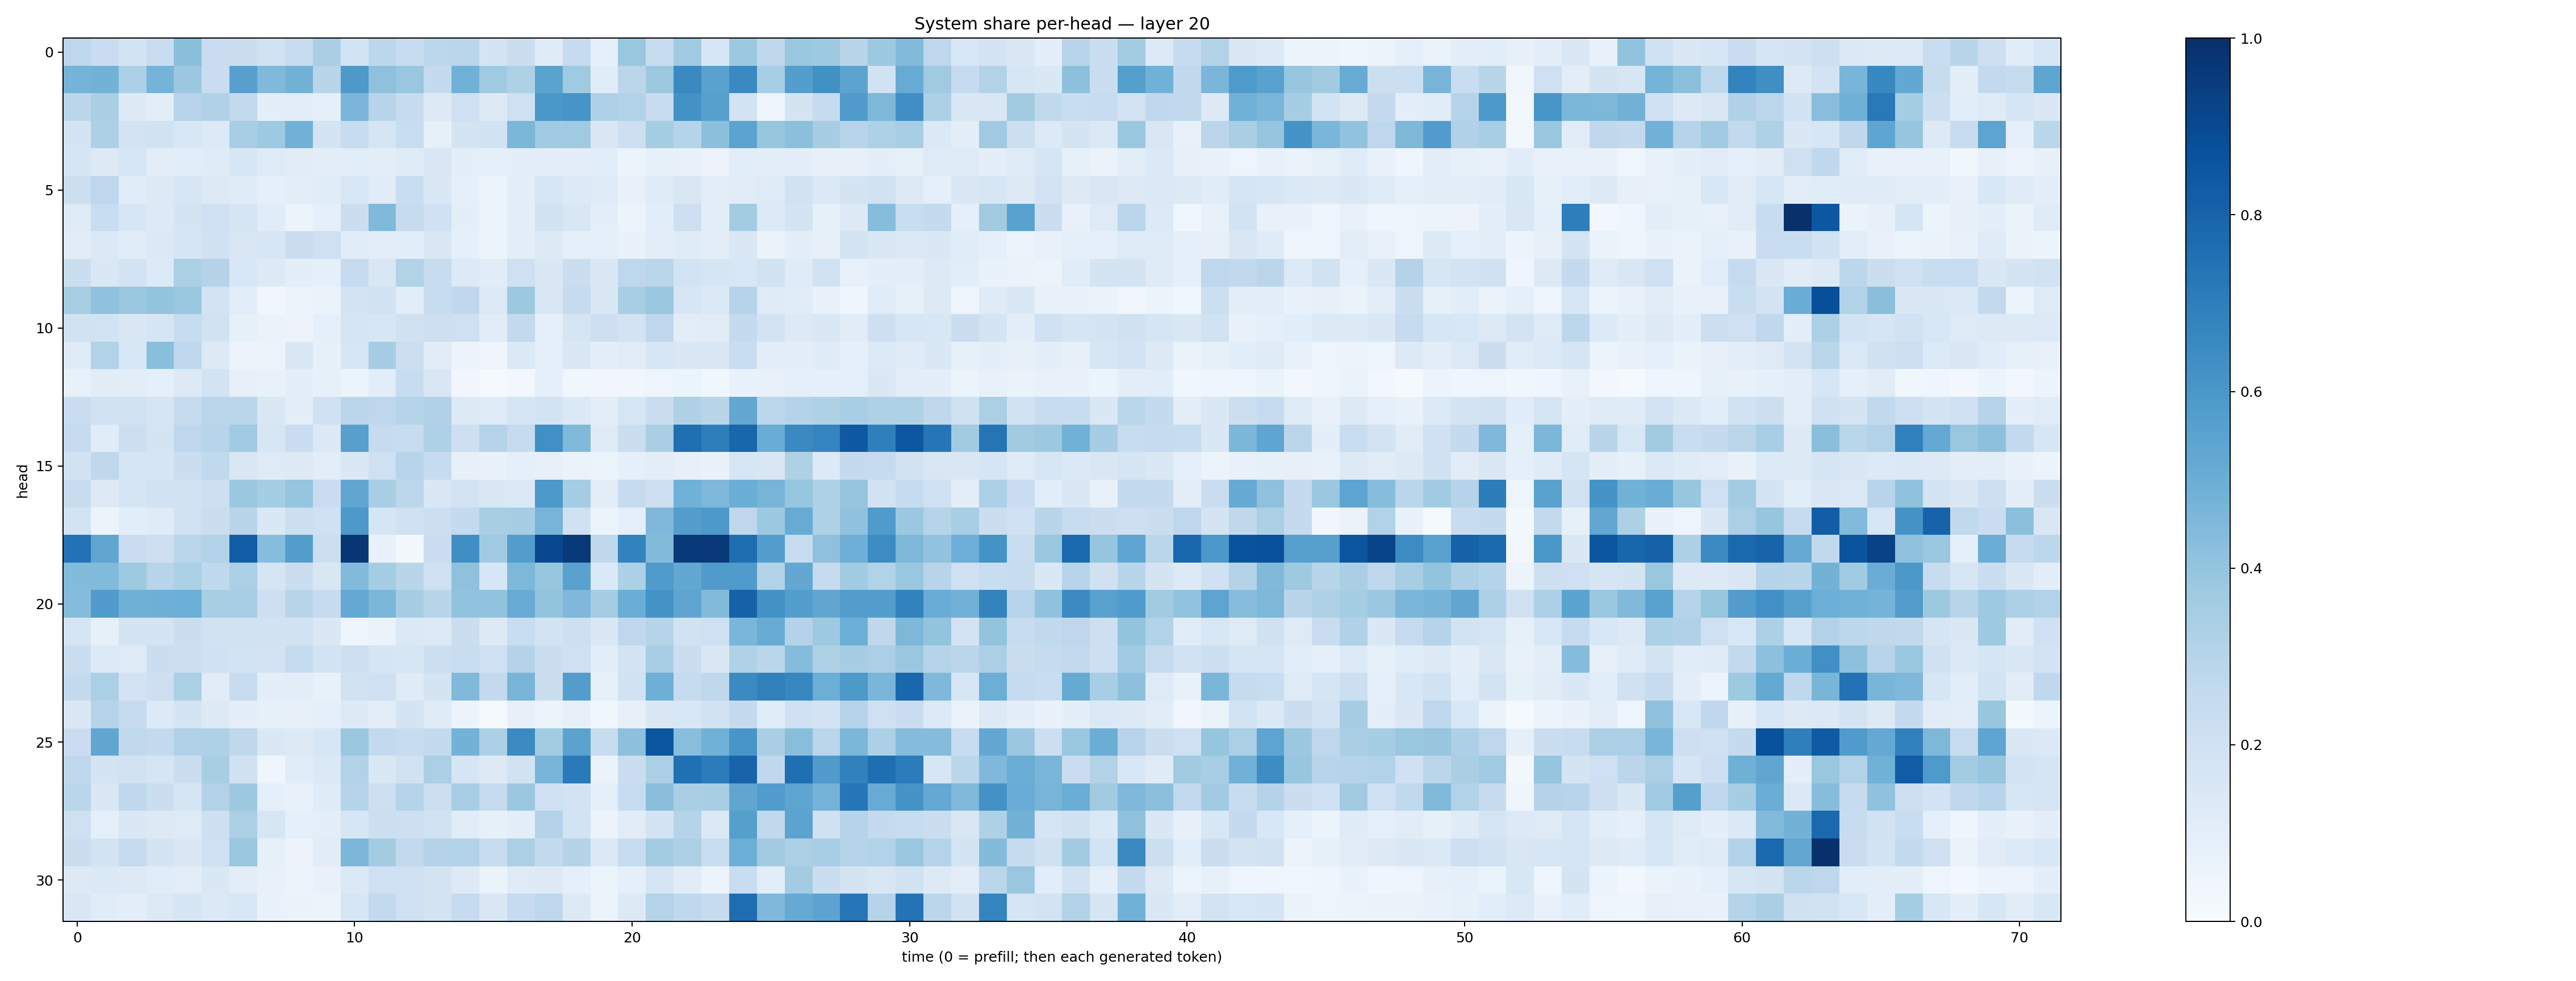

Values plotted in this chart, from the file beside it:
0.27451816, 0.22757544, 0.1865548, 0.23001696, 0.42369708, 0.22746944, 0.22350785, 0.18941504, 0.23452693, 0.33630615, 0.18580657, 0.27756226, 0.24058068, 0.28096318, 0.28861663, 0.17900242, 0.22468722, 0.12025463, 0.24962144, 0.08677198, 0.3868705, 0.23531564, 0.36872715, 0.15743525
0.4757, 0.4783, 0.3301, 0.4751, 0.3814, 0.2269, 0.5602, 0.446, 0.4786, 0.2925, 0.5927, 0.4136, 0.3852, 0.2523, 0.4865, 0.3692, 0.3221, 0.5504, 0.3698, 0.1148, 0.2822, 0.3767, 0.6537, 0.5537
0.2822, 0.3398, 0.1296, 0.1031, 0.2932, 0.3181, 0.2601, 0.09529, 0.1036, 0.09109, 0.4641, 0.2931, 0.2457, 0.125, 0.2071, 0.1268, 0.2056, 0.6008, 0.6058, 0.3224, 0.3115, 0.2402, 0.6213, 0.5624
0.176, 0.3301, 0.1834, 0.1893, 0.1529, 0.1332, 0.3458, 0.3721, 0.4822, 0.1779, 0.2349, 0.1642, 0.233, 0.08552, 0.1777, 0.1915, 0.4578, 0.3667, 0.3707, 0.1416, 0.2146, 0.3545, 0.2981, 0.4191
0.1658, 0.1267, 0.1621, 0.1016, 0.1083, 0.1186, 0.1578, 0.1225, 0.1116, 0.09407, 0.1061, 0.09869, 0.1194, 0.1499, 0.09996, 0.08829, 0.09518, 0.1007, 0.0948, 0.1079, 0.06031, 0.08509, 0.07213, 0.05543
0.2186, 0.2765, 0.1156, 0.1262, 0.1621, 0.1298, 0.1209, 0.08884, 0.1046, 0.1165, 0.155, 0.1145, 0.2334, 0.148, 0.08949, 0.05372, 0.1003, 0.1618, 0.1336, 0.1183, 0.07173, 0.1209, 0.1494, 0.1016
0.1212, 0.2322, 0.1604, 0.13, 0.1719, 0.2088, 0.17, 0.1161, 0.06054, 0.09334, 0.222, 0.4458, 0.2459, 0.2014, 0.09404, 0.06085, 0.09953, 0.19, 0.1516, 0.09801, 0.05229, 0.106, 0.212, 0.09868
0.11, 0.1406, 0.1133, 0.1405, 0.1666, 0.1986, 0.1501, 0.1578, 0.2245, 0.2055, 0.1149, 0.1052, 0.106, 0.1448, 0.09231, 0.0529, 0.09378, 0.1262, 0.09208, 0.0897, 0.06719, 0.1019, 0.1193, 0.1024
0.223, 0.1411, 0.1837, 0.136, 0.3332, 0.3075, 0.1558, 0.1272, 0.09437, 0.08662, 0.2498, 0.1498, 0.3155, 0.2381, 0.1339, 0.1158, 0.207, 0.1456, 0.2258, 0.1446, 0.2757, 0.2872, 0.1858, 0.1669
0.3407, 0.4077, 0.385, 0.3993, 0.3861, 0.1803, 0.1086, 0.03337, 0.05295, 0.0644, 0.1778, 0.1938, 0.1071, 0.2409, 0.2678, 0.1352, 0.3751, 0.1486, 0.2435, 0.1468, 0.3446, 0.3878, 0.1608, 0.1393
0.1923, 0.1861, 0.1435, 0.1661, 0.2411, 0.1884, 0.08282, 0.06268, 0.05691, 0.08614, 0.1668, 0.1618, 0.1964, 0.2125, 0.2093, 0.112, 0.2587, 0.08698, 0.168, 0.2117, 0.1799, 0.2755, 0.1053, 0.1123
0.1237, 0.316, 0.1538, 0.4242, 0.274, 0.1275, 0.05705, 0.05703, 0.147, 0.08347, 0.1611, 0.3498, 0.2168, 0.1115, 0.05797, 0.0488, 0.1384, 0.09193, 0.142, 0.0943, 0.113, 0.1605, 0.1458, 0.1441
0.07123, 0.1117, 0.1042, 0.09203, 0.1301, 0.1865, 0.08051, 0.07217, 0.09967, 0.0821, 0.05315, 0.1073, 0.2377, 0.1503, 0.03497, 0.01376, 0.02924, 0.08772, 0.03542, 0.03293, 0.03326, 0.04938, 0.05967, 0.03853
0.2268, 0.191, 0.1945, 0.1697, 0.2456, 0.2842, 0.2881, 0.1437, 0.09944, 0.2018, 0.2836, 0.2737, 0.2995, 0.3166, 0.1307, 0.1226, 0.165, 0.1869, 0.1391, 0.09703, 0.1612, 0.2234, 0.3215, 0.2899
0.2485, 0.1152, 0.2166, 0.1763, 0.2757, 0.2945, 0.3643, 0.1632, 0.2285, 0.1396, 0.5605, 0.2448, 0.2401, 0.3215, 0.2116, 0.3027, 0.2438, 0.6303, 0.4476, 0.1215, 0.2255, 0.3376, 0.7547, 0.6964
0.1884, 0.2701, 0.1643, 0.1689, 0.2213, 0.2624, 0.1496, 0.1231, 0.1254, 0.104, 0.148, 0.2068, 0.2962, 0.2484, 0.08183, 0.07016, 0.08599, 0.08131, 0.06317, 0.06039, 0.0893, 0.1025, 0.07926, 0.06949
0.2402, 0.1253, 0.168, 0.1944, 0.1902, 0.2118, 0.3813, 0.3531, 0.3967, 0.2303, 0.5338, 0.3449, 0.2792, 0.1466, 0.1806, 0.1423, 0.1377, 0.5903, 0.3552, 0.0969, 0.2423, 0.2137, 0.4877, 0.4509
0.1861, 0.0546, 0.1071, 0.1208, 0.1887, 0.2242, 0.2904, 0.1461, 0.2182, 0.2021, 0.5912, 0.1648, 0.2029, 0.2179, 0.2578, 0.3429, 0.3479, 0.4688, 0.2, 0.0546, 0.09319, 0.4523, 0.57, 0.592
0.7452, 0.5348, 0.2289, 0.2121, 0.2873, 0.3147, 0.8278, 0.4321, 0.5678, 0.2157, 0.9742, 0.06764, 0.01889, 0.2279, 0.636, 0.3693, 0.5715, 0.9057, 0.9604, 0.273, 0.68, 0.4399, 0.9581, 0.9664
0.439, 0.4448, 0.3728, 0.2965, 0.331, 0.2674, 0.3322, 0.1716, 0.2264, 0.15, 0.4433, 0.3528, 0.2891, 0.2067, 0.4124, 0.164, 0.4533, 0.3907, 0.5514, 0.1383, 0.3306, 0.5798, 0.5264, 0.5806
0.4355, 0.5805, 0.4909, 0.4925, 0.4983, 0.3399, 0.3452, 0.2136, 0.2909, 0.2481, 0.5222, 0.4596, 0.3497, 0.2916, 0.4041, 0.4043, 0.5099, 0.4019, 0.4504, 0.3486, 0.5004, 0.6185, 0.5353, 0.4408
0.1666, 0.08429, 0.1782, 0.1794, 0.2251, 0.1923, 0.193, 0.1939, 0.1948, 0.1467, 0.05027, 0.06327, 0.1393, 0.1332, 0.2207, 0.132, 0.233, 0.1858, 0.2114, 0.1483, 0.2692, 0.3007, 0.19, 0.2062
0.2243, 0.1357, 0.1219, 0.2196, 0.216, 0.2004, 0.1841, 0.1831, 0.2453, 0.1859, 0.2136, 0.1676, 0.1625, 0.2154, 0.2306, 0.206, 0.3058, 0.2214, 0.2083, 0.1081, 0.1789, 0.3465, 0.225, 0.146
0.2563, 0.3349, 0.1806, 0.212, 0.3331, 0.1106, 0.241, 0.09816, 0.1021, 0.07592, 0.1939, 0.2107, 0.1185, 0.1755, 0.4489, 0.2582, 0.4695, 0.2233, 0.5721, 0.08322, 0.1927, 0.4952, 0.2453, 0.2717
0.1477, 0.297, 0.2474, 0.1362, 0.1776, 0.1318, 0.1007, 0.08577, 0.07888, 0.09047, 0.1292, 0.1047, 0.176, 0.1206, 0.05621, 0.01555, 0.08004, 0.06202, 0.08123, 0.03542, 0.08162, 0.1424, 0.1554, 0.1938
0.2298, 0.5346, 0.2618, 0.2502, 0.3194, 0.322, 0.273, 0.146, 0.1278, 0.1638, 0.3839, 0.2584, 0.2377, 0.2545, 0.4781, 0.3318, 0.6497, 0.3573, 0.5493, 0.2422, 0.4148, 0.8587, 0.4276, 0.4858
0.2726, 0.1722, 0.191, 0.1703, 0.2249, 0.3433, 0.1973, 0.04102, 0.1139, 0.1398, 0.3087, 0.1453, 0.1916, 0.3323, 0.1651, 0.1255, 0.1932, 0.467, 0.7139, 0.06559, 0.229, 0.3328, 0.7534, 0.7046
0.2864, 0.142, 0.266, 0.2227, 0.1702, 0.312, 0.3754, 0.09192, 0.07598, 0.1201, 0.2983, 0.2112, 0.3014, 0.2176, 0.3448, 0.2455, 0.3828, 0.2021, 0.1836, 0.09258, 0.2366, 0.4221, 0.3393, 0.3401
0.2102, 0.09195, 0.1463, 0.1309, 0.1217, 0.211, 0.3336, 0.1567, 0.0916, 0.0998, 0.1607, 0.2158, 0.2136, 0.1935, 0.1132, 0.08315, 0.1006, 0.3052, 0.1841, 0.05522, 0.1116, 0.1802, 0.3024, 0.1369
0.2213, 0.1838, 0.2451, 0.1762, 0.1473, 0.2041, 0.3883, 0.08225, 0.0567, 0.1117, 0.4599, 0.3591, 0.2617, 0.305, 0.3157, 0.2378, 0.335, 0.2573, 0.3066, 0.1385, 0.2361, 0.358, 0.3244, 0.2305
0.127, 0.1388, 0.125, 0.1166, 0.1053, 0.1421, 0.1029, 0.07144, 0.05556, 0.07087, 0.1386, 0.2031, 0.21, 0.1785, 0.13, 0.06531, 0.1234, 0.1284, 0.08828, 0.05926, 0.08618, 0.1651, 0.1125, 0.05183
0.1502, 0.1147, 0.1004, 0.1253, 0.1692, 0.14, 0.1559, 0.06853, 0.0635, 0.05381, 0.1635, 0.2598, 0.2109, 0.1726, 0.2475, 0.1519, 0.2496, 0.2755, 0.1274, 0.06066, 0.128, 0.3023, 0.2669, 0.2451
